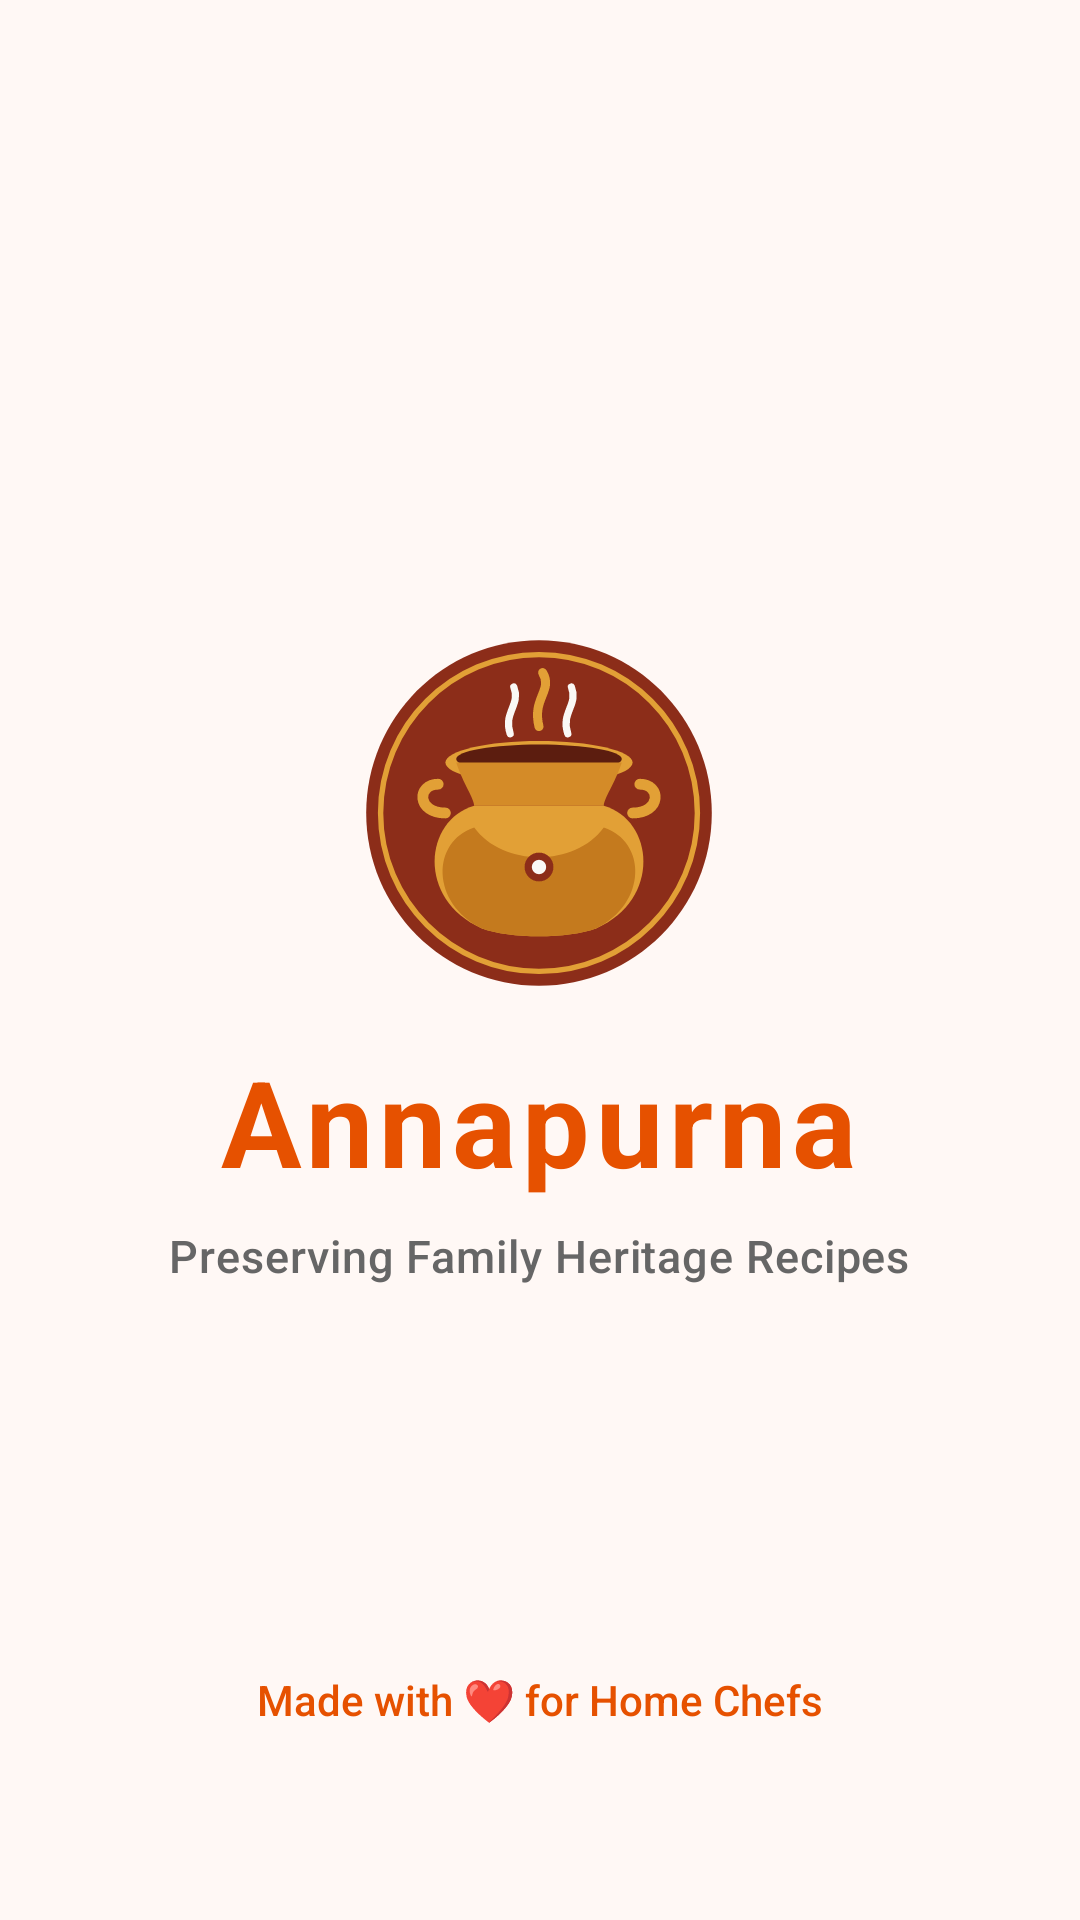

Produce the Android XML layout that renders to this screen, including the resource entries it uses.
<!-- AndroidManifest.xml: activity theme Theme.Annapurna -->
<!-- res/layout/activity_splash.xml -->
<?xml version="1.0" encoding="utf-8"?>
<RelativeLayout xmlns:android="http://schemas.android.com/apk/res/android"
    android:layout_width="match_parent"
    android:layout_height="match_parent"
    android:background="?attr/kitchenBg"
    android:padding="24dp">

    
    <LinearLayout
        android:id="@+id/layoutSplashContent"
        android:layout_width="wrap_content"
        android:layout_height="wrap_content"
        android:layout_centerInParent="true"
        android:gravity="center"
        android:orientation="vertical">

        
        <ImageView
            android:id="@+id/imgSplashLogo"
            android:layout_width="120dp"
            android:layout_height="120dp"
            android:contentDescription="@string/app_name"
            android:src="@drawable/ic_handi_logo" />

        
        <TextView
            android:layout_width="wrap_content"
            android:layout_height="wrap_content"
            android:layout_marginTop="16dp"
            android:fontFamily="sans-serif-bold"
            android:letterSpacing="0.05"
            android:text="@string/app_name"
            android:textColor="?attr/kitchenPrimary"
            android:textSize="40sp"
            android:textStyle="bold" />

        
        <TextView
            android:layout_width="wrap_content"
            android:layout_height="wrap_content"
            android:layout_marginTop="8dp"
            android:fontFamily="sans-serif-medium"
            android:letterSpacing="0.02"
            android:text="@string/splash_tagline"
            android:textColor="?attr/kitchenTextSecondary"
            android:textSize="15sp" />

    </LinearLayout>

    
    <TextView
        android:id="@+id/txtSplashCredit"
        android:layout_width="wrap_content"
        android:layout_height="wrap_content"
        android:layout_alignParentBottom="true"
        android:layout_centerHorizontal="true"
        android:layout_marginBottom="32dp"
        android:clickable="true"
        android:focusable="true"
        android:fontFamily="sans-serif-medium"
        android:foreground="?android:attr/selectableItemBackground"
        android:padding="8dp"
        android:text="@string/creator_credit"
        android:textColor="?attr/kitchenPrimary"
        android:textSize="14sp" />

</RelativeLayout>
<!-- resources referenced by this layout -->
<resources>
  <!-- drawable ic_handi_logo: vector/xml drawable (drawable, 2802 chars, omitted) -->
  <string name="app_name">Annapurna</string>
  <string name="creator_credit">Made with \u2764\uFE0F for Home Chefs</string>
  <string name="splash_tagline">Preserving Family Heritage Recipes</string>
  <style name="Theme.Annapurna" parent="Theme.MaterialComponents.DayNight.NoActionBar">
          <item name="android:statusBarColor">?attr/kitchenPrimaryDark</item>
          <item name="android:windowLightStatusBar">false</item>
  
          
          <item name="kitchenPrimary">@color/kesar_primary</item>
          <item name="kitchenPrimaryDark">@color/kesar_primary_dark</item>
          <item name="kitchenAccent">@color/kesar_accent</item>
          <item name="kitchenBg">@color/kesar_bg_light</item>
          <item name="kitchenTextMain">@color/text_dark</item>
          <item name="kitchenTextSecondary">@color/text_muted_light</item>
      </style>
  <color name="kesar_primary">#E65100</color>
  <color name="kesar_primary_dark">#BF360C</color>
  <color name="kesar_accent">#FF9800</color>
  <color name="kesar_bg_light">#FFF8F5</color>
  <color name="text_dark">#1A1A1A</color>
  <color name="text_muted_light">#666666</color>
</resources>
